Run: headless pygame with SDL's dummy video driver; simulated clock (each Clock.tick advances the game by its frame time, no real sleeping); random seed 0; keys injected as events and as key.get_pressed() state; mouse plan: one left click at the window centre at the start of phase 2, then a move to the lower-right quarter at the start of phase 3.
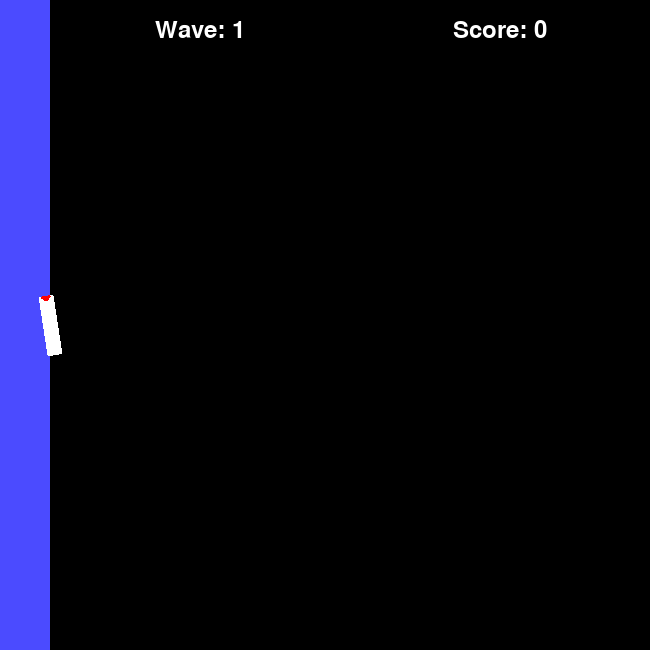
Frame 1 of 4 · flips 1–60 · no input
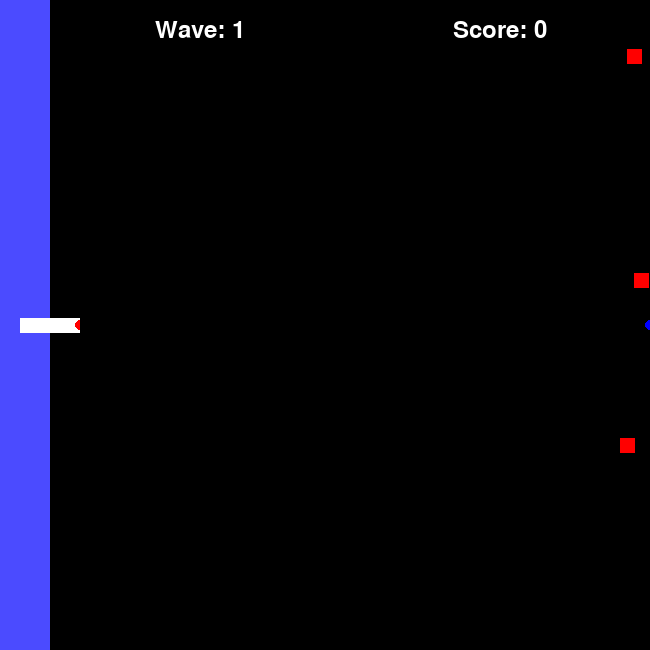
Frame 2 of 4 · flips 61–180 · clicked the window centre · tapped SPACE, RETURN · held RIGHT (→), D
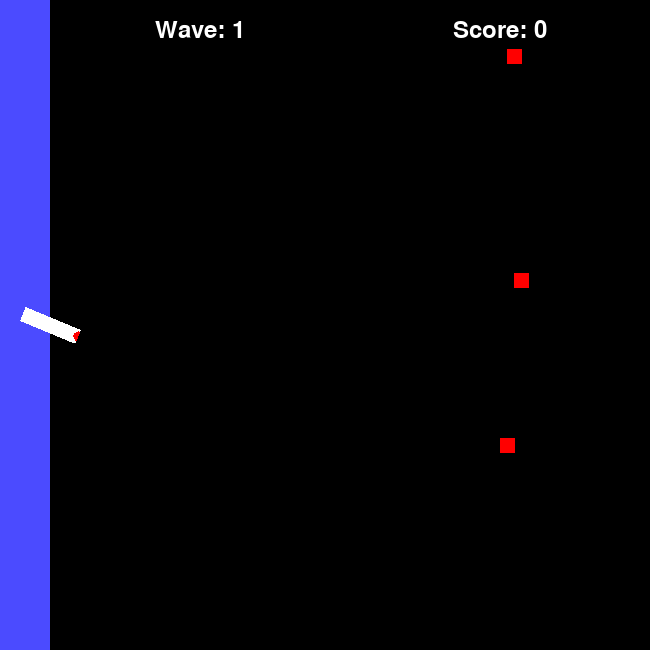
Frame 3 of 4 · flips 181–300 · moved the mouse to the lower-right quarter · held DOWN (↓), S
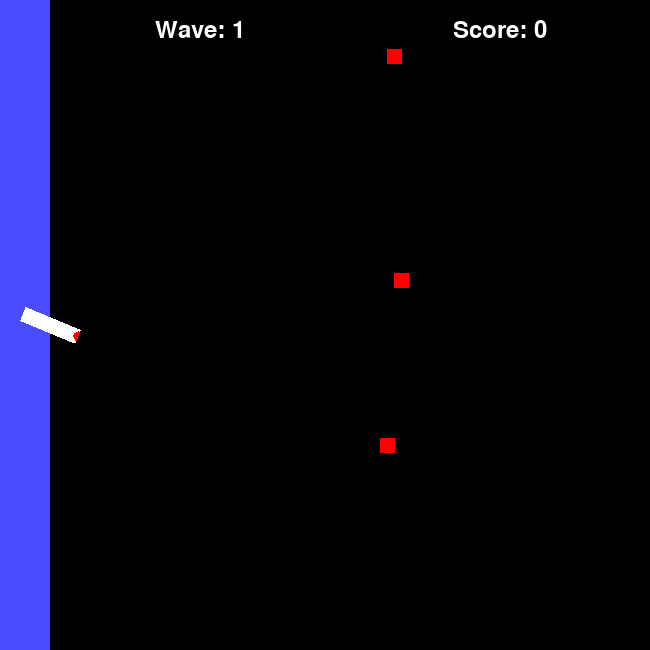
Frame 4 of 4 · flips 301–420 · held LEFT (←), A, UP (↑), W

The pygame program that drew these frames:

import pygame
import math
import random
from sys import exit

pygame.init()

score = 0
wave = 0
enemies_to_spawn = 0
enemies_spawned = 0
time_since_last_spawn = 0
spawn_timer = 0

running = True

class Player(pygame.sprite.Sprite):
    def __init__(self):
        super().__init__()
        self.original_image = pygame.Surface((60, 15), pygame.SRCALPHA)
        self.original_image.fill((255, 255, 255))
        pygame.draw.circle(self.original_image, (255, 0, 0), (60, 7), 5)
        self.image = self.original_image
        self.rect = self.image.get_rect(center=(50, 325))

    def update(self, mouse_pos):
        rel_x, rel_y = mouse_pos[0] - self.rect.centerx, mouse_pos[1] - self.rect.centery
        angle = math.degrees(math.atan2(-rel_y, rel_x))
        self.image = pygame.transform.rotate(self.original_image, angle)
        self.rect = self.image.get_rect(center=self.rect.center)

class Enemy(pygame.sprite.Sprite):
    def __init__(self, pos):
        super().__init__()
        self.image = pygame.Surface((15, 15))
        self.image.fill((255, 0, 0))
        self.rect = self.image.get_rect(center=pos)

    def update(self, bullets_group):
        global score, running
        self.rect.x -= 1
        bullet_hits = pygame.sprite.spritecollide(self, bullets_group, True)
        if bullet_hits:
            self.kill()
            score += 1
        if self.rect.colliderect(end_point_rect):
            running = False

class Bullet(pygame.sprite.Sprite):
    def __init__(self, pos, angle):
        super().__init__()
        self.image = pygame.Surface((10, 10), pygame.SRCALPHA)
        pygame.draw.circle(self.image, (0, 0, 255), (5, 5), 5)
        self.rect = self.image.get_rect(center=pos)
        self.pos = pygame.Vector2(pos)
        self.vel = pygame.Vector2(5, 0).rotate(angle)

    def update(self):
        self.pos += self.vel
        self.rect.center = self.pos

screen = pygame.display.set_mode((650, 650))
pygame.display.set_caption("Shooter")

end_point = pygame.Surface((50, 650))
end_point.fill((75, 75, 255))
end_point_rect = end_point.get_rect(topleft=(0, 0))

player = Player()
player_group = pygame.sprite.GroupSingle(player)

bullets_group = pygame.sprite.Group()
enemies_group = pygame.sprite.Group()

font = pygame.font.SysFont(None, 36)  
font_ = pygame.font.SysFont(None, 60)
font__ = pygame.font.SysFont(None, 100)

end_text = font_.render('Game Over!', True, 'Red')
end_text_rect = end_text.get_rect(center = (325, 100))

spawn_interval = 1000  
enemy_spawn_interval = 100  

clock = pygame.time.Clock()

def start_new_wave():
    global wave, enemies_to_spawn, enemies_spawned, time_since_last_spawn
    wave += 1
    enemies_to_spawn = random.randint(wave*2, wave*4)
    enemies_spawned = 0
    time_since_last_spawn = 0

start_new_wave()

while True:
    for event in pygame.event.get():
        if event.type == pygame.QUIT:
            pygame.quit()
            exit()
        
        if running:
            if event.type == pygame.MOUSEBUTTONDOWN:
                if event.button == 1:
                    mouse_pos = pygame.mouse.get_pos()
                    rel_x, rel_y = mouse_pos[0] - player.rect.centerx, mouse_pos[1] - player.rect.centery
                    angle = math.degrees(math.atan2(-rel_y, -rel_x))
                    angle += 180
                    bullet = Bullet(player.rect.center, angle)
                    bullets_group.add(bullet)
        else:
            screen.fill((255, 255, 255))
            screen.blit(end_text, end_text_rect)
            score_text_end = font__.render(f'Final Score: {score}', True, (255, 0, 0))
            score_text_end_rect = score_text_end.get_rect(center=(375, 300))
            screen.blit(score_text_end, score_text_end_rect)
            pygame.display.update()
            continue

    if running:
        wave_text = font.render(f'Wave: {wave}', True, (255, 255, 255))
        wave_text_rect = wave_text.get_rect(center=(200, 30))

        score_text = font.render(f'Score: {score}', True, (255, 255, 255))
        score_text_rect = score_text.get_rect(center=(500, 30))

        mouse_pos = pygame.mouse.get_pos()
        player.update(mouse_pos)

        bullets_group.update()

        screen.fill((0, 0, 0))
        screen.blit(end_point, end_point_rect)
        screen.blit(wave_text, wave_text_rect)
        screen.blit(score_text, score_text_rect)
        player_group.draw(screen)

        enemies_group.update(bullets_group)
        enemies_group.draw(screen)

        bullets_group.draw(screen)

        pygame.display.update()

        if enemies_spawned < enemies_to_spawn:
            time_since_last_spawn += clock.get_time()
            if time_since_last_spawn >= enemy_spawn_interval:
                enemy_start_pos = (800, random.randint(15, 635))
                enemy = Enemy(enemy_start_pos)
                enemies_group.add(enemy)
                time_since_last_spawn = 0
                enemies_spawned += 1

        if len(enemies_group) == 0 and enemies_spawned >= enemies_to_spawn:
            spawn_timer += clock.get_time()
            if spawn_timer >= spawn_interval:
                start_new_wave()
                spawn_timer = 0

    clock.tick(60)
